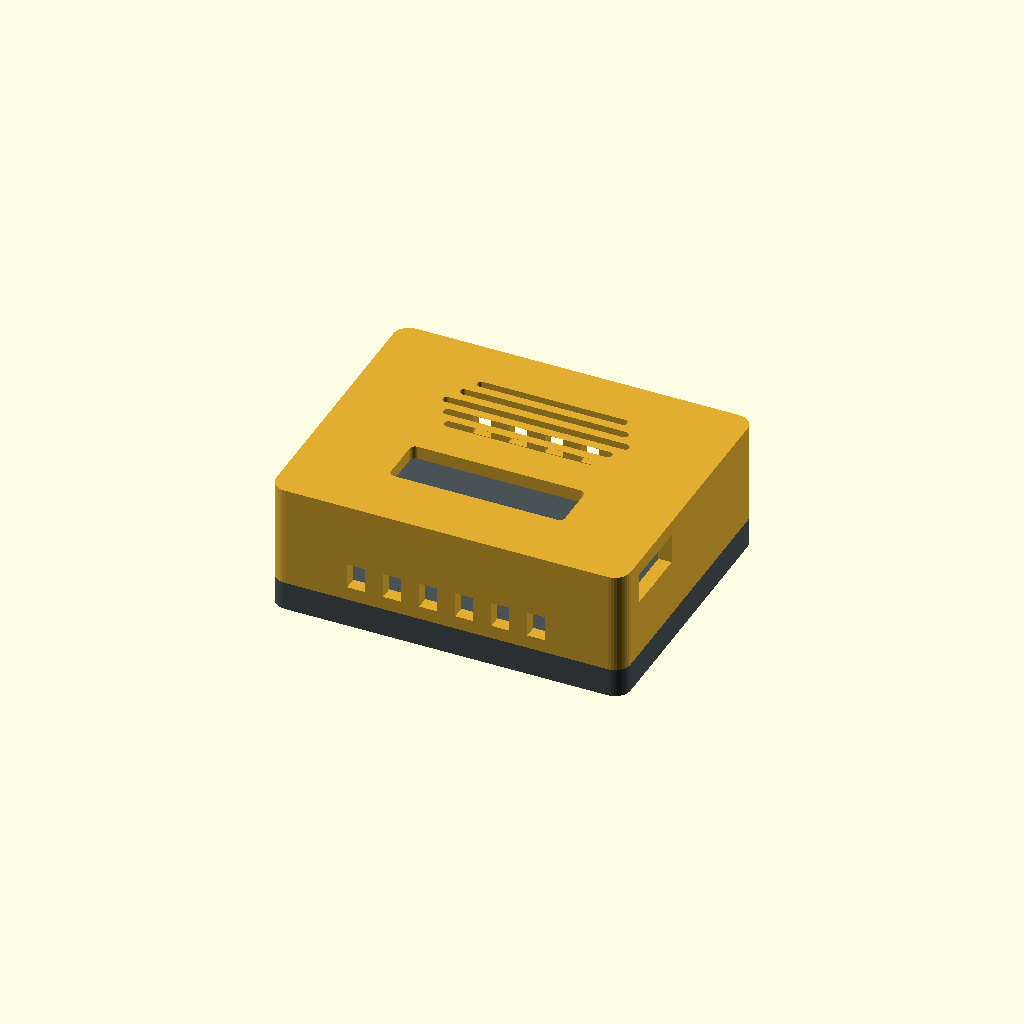
Cell 1: rendered with the file's own defaults.
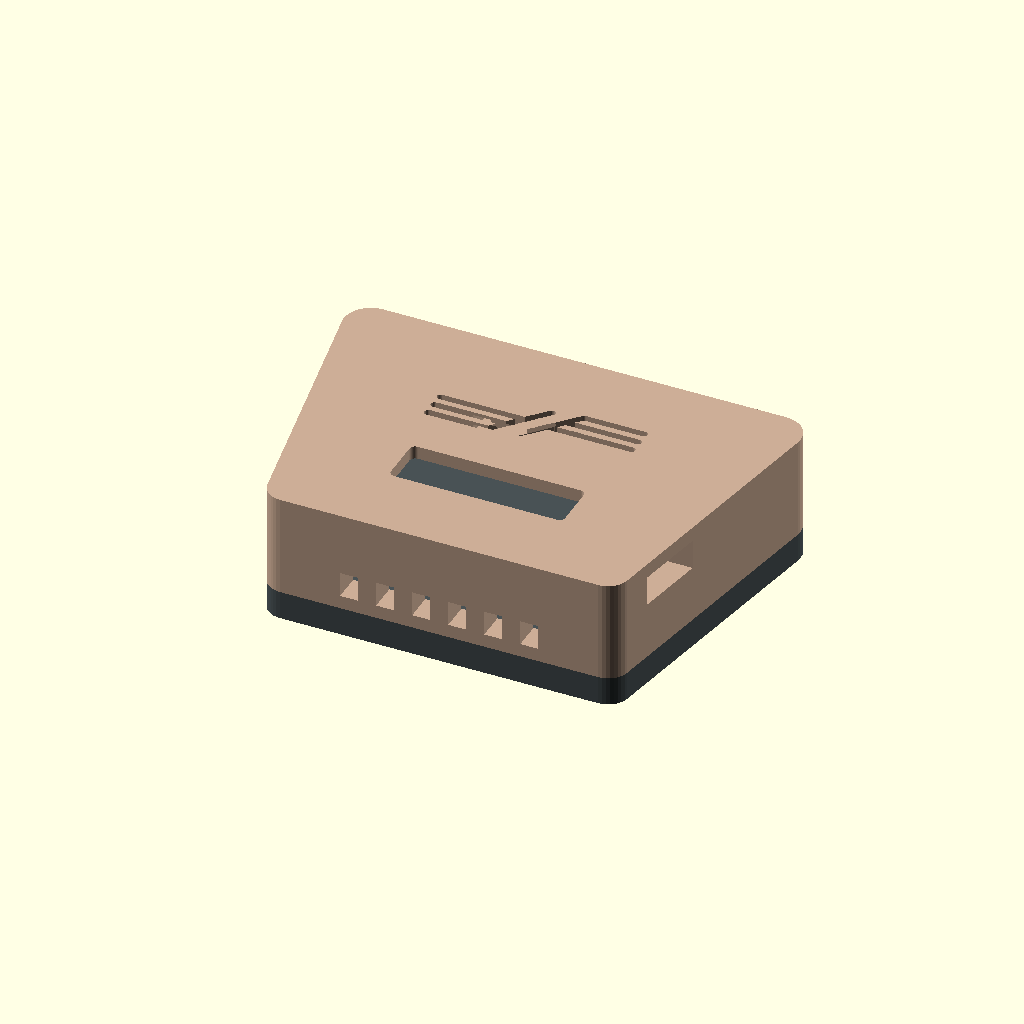
Cell 2 — case_id set to 100, the other parameters unchanged.
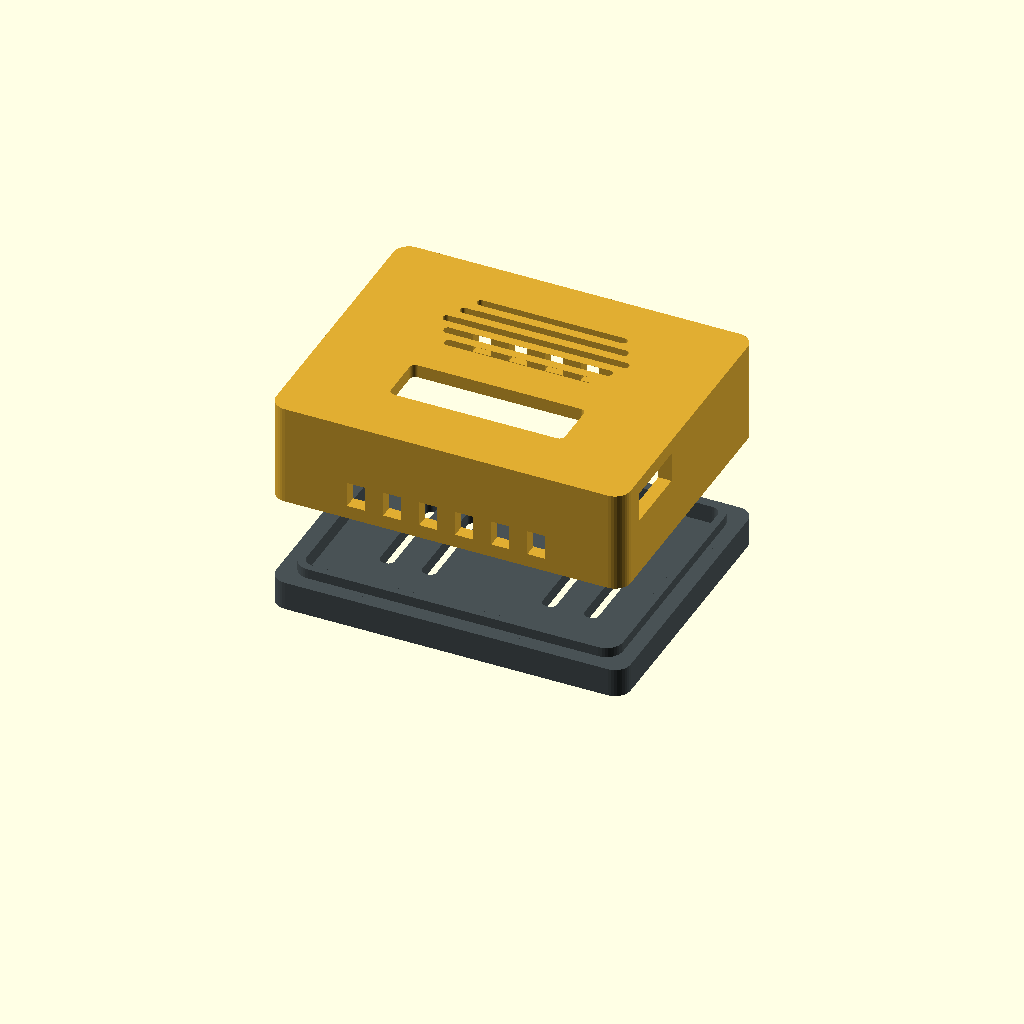
Cell 3 — part set to "exploded", the other parameters unchanged.
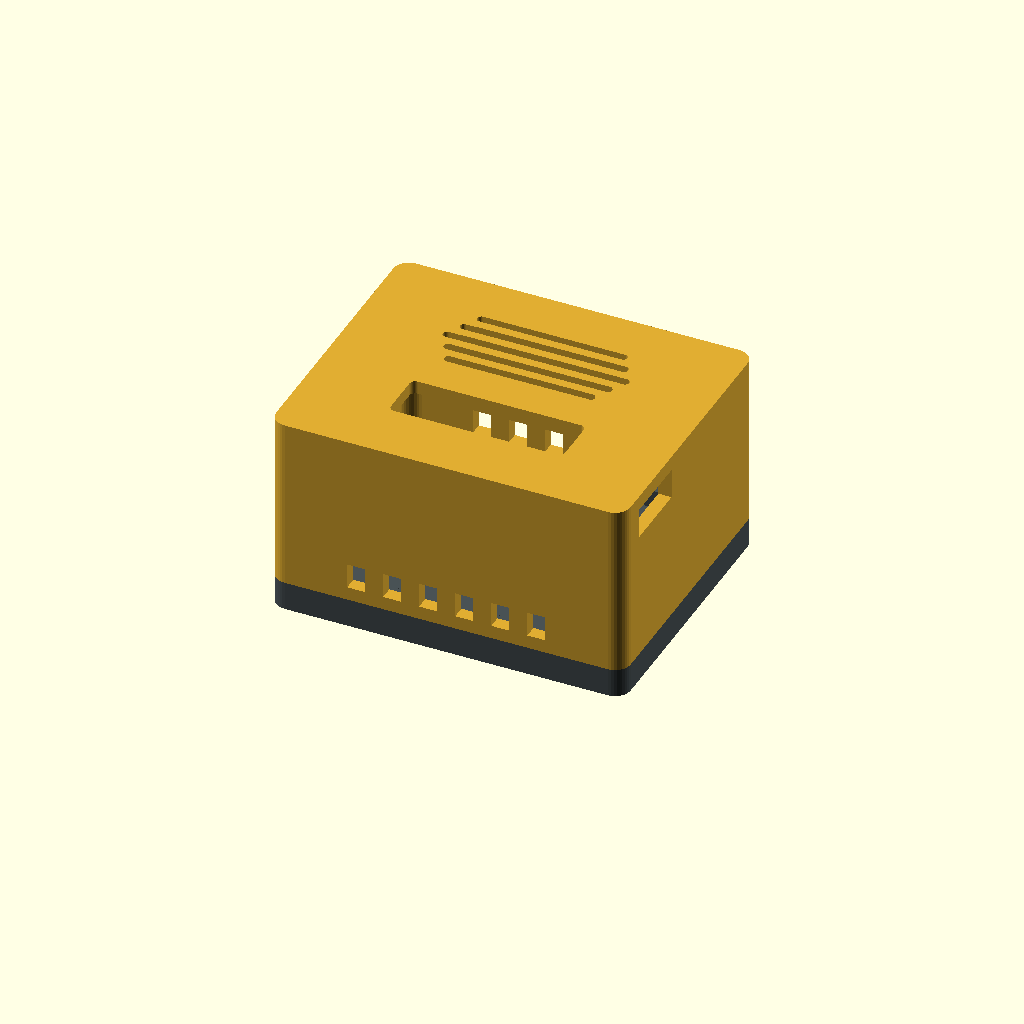
Cell 4 — sensor_height set to 24, the other parameters unchanged.
All cells are drawn from one camera (rotation 55°, 0°, 25°, orthographic, colour scheme Cornfield), so only the parameter changes between them.
The OpenSCAD source (cases/dbk-pcb-prism-100/cases.scad):
/* Prism / 100 enclosures for the photographed PMS7003 monitor.
   Millimetres. Photo-based concept dimensions, NOT measured tolerances.
   Set case_id and part in Customizer, F6, then export STL.
   Assembly coordinates: display faces +Z, USB exits +X. */
case_id = 1; // [1:100]
part = "assembled"; // [assembled,exploded,plate,lid,base]
scene = ""; // case-library: tools/render.sh sets scene="plate"; empty = use part
part_ = scene == "" ? part : scene;
sensor_xy = [50,38];
sensor_height = 12;
display_xy = [0,-8.8];
display_opening = [29,8.5];
usb_y = -12.1;
lip_clearance = 0.32; // per side; a starting value, not a verified printer tolerance

/* [Hidden] */
$fn=36;
eps=0.06;
split_z=4.8;
bed=2.2;
roof=2.2;
top=bed+sensor_height+1.6+0.92+2.2+0.65+roof;
inside=sensor_xy+[4.6,4.6];
core=inside+[4.4,4.4];
family=floor((case_id-1)/10);
face=(case_id-1)%10;
palette=["#e0ad32","#b1bf9b","#c5835b","#94b9b7","#cca164","#a8b7c6","#d7b773","#a7b69c","#b3a4ba","#ccad96"];

module rr(w,h,r) {
    offset(r=r) square([w-2*r,h-2*r],center=true);
}
module pill(a,b,r) {
    hull(){translate(a) circle(r=r);translate(b) circle(r=r);}
}
module profile(f) {
    w=core.x; h=core.y;
    if(f==0) rr(w,h,2.6);                                // datum shell
    if(f==1) hull(){                                      // soft capsule
        for(x=[-1,1]) translate([x*w*0.30,0]) scale([0.78,1]) circle(d=h+7);
    }
    if(f==2) union(){                                     // four bumpers
        rr(w,h,3); for(x=[-1,1],y=[-1,1]) translate([x*(w/2-2),y*(h/2-2)]) circle(r=5.5);
    }
    if(f==3) hull(){                                      // asymmetric thumb ledge
        rr(w,h,3); translate([-w/2-3,h*0.14]) circle(r=10);
    }
    if(f==4) union(){                                     // lanyard eye
        rr(w,h,4); hull(){translate([-w/2+2,0]) circle(r=7);translate([-w/2-8,0]) circle(r=5.5);}
    }
    if(f==5) union(){                                     // mounting ears
        rr(w,h,3); for(s=[-1,1]) hull(){
            translate([s*(w/2-2),0]) circle(r=8);translate([s*(w/2+6),0]) circle(r=5.4);
        }
    }
    if(f==6) union(){                                     // external grip ribs
        rr(w,h,4); for(x=[-20:8:20],s=[-1,1])
            translate([x,s*(h/2-0.8)]) rr(3.6,8,1.5);
    }
    if(f==7) {                                            // faceted drum
        a=w/2+3;b=h/2+3;c=7;
        polygon([[-a+c,-b],[a-c,-b],[a,-b+c],[a,b-c],[a-c,b],[-a+c,b],[-a,b-c],[-a,-b+c]]);
    }
    if(f==8) union(){                                     // scalloped hand grip
        rr(w,h,4);for(x=[-18,-6,6,18],s=[-1,1])
            translate([x,s*(h/2-2)]) scale([1.25,1]) circle(r=5);
    }
    if(f==9) hull(){                                      // tapered keystone
        for(s=[-1,1]) {
          translate([s*(w/2+4),h/2-2]) circle(r=4.5);
          translate([s*(w/2-3),-h/2+1]) circle(r=3.5);
        }
    }
}
module holes(f) {
    if(f==4) translate([-core.x/2-8,0]) circle(r=2.8);
    if(f==5) for(s=[-1,1]) translate([s*(core.x/2+6),0]) circle(r=2.3);
}
// Rounded grooves/slots drawn in the free face area above the display.
// Each motif consists of separated paths: no floating islands in the grille.
module arc(cx,cy,r,a,b,pen) {
    n=ceil((b-a)/12);
    for(i=[0:n-1]) let(u=a+(b-a)*i/n,v=a+(b-a)*(i+1)/n)
        pill([cx+r*cos(u),cy+r*sin(u)],[cx+r*cos(v),cy+r*sin(v)],pen);
}
module motif(m) {
    if(m==0) for(i=[-2:2]) translate([0,i*2.9]) rr(31-abs(i)*3,1.35,.62);
    if(m==1) for(i=[-3:3],j=[-1:1]) translate([i*4.5+j*0.8,j*4.4]) circle(r=1.15+0.18*(3-abs(i)));
    if(m==2) for(i=[0:11]) let(a=i*30) pill([5.5*cos(a),3.1*sin(a)],[16*cos(a),7.5*sin(a)],.75);
    if(m==3) for(j=[-1:1],i=[-2:2]) translate([i*5.8+(abs(j)%2)*2.9,j*4.95]) circle(r=2.6,$fn=6);
    if(m==4) for(i=[-2:2]) translate([i*6.8,0]) union(){pill([-2.2,-5.3],[1.8,0],.8);pill([1.8,0],[-2.2,5.3],.8);}
    if(m==5) for(s=[-1,1]) scale([s,1]) for(r=[4,7.7,11.4]) arc(4,0,r,-54,54,.78);
    if(m==6) for(i=[-2:2],j=[-1:1]) translate([i*6.9+abs(j)*1.6,j*4.8]) rotate(25+i*1.7+j*2.1) rr(4.8,2.1,.8);
    if(m==7) for(j=[-1:1],i=[0:11]) let(x=-16+i*2.65,y=4.7*j)
         pill([x,y+1.4*sin(x*14)],[x+2.65,y+1.4*sin((x+2.65)*14)],.68);
    if(m==8) for(i=[-2:2]) translate([i*6.8,0]) {
         t=2-abs(i); for(j=[-t:t]) translate([0,j*2.9]) square([4.15,1.6],center=true);
    }
    if(m==9) for(s=[-1,1]) scale([s,s]) for(i=[0:2]) translate([0,2.25*i]) {
        pill([-16,-4.3],[-6+i*2,-4.3],.60);
        pill([-6+i*2,-4.3],[-3+i*2,-1.0],.60);
    }
}
module slice(z,h) {translate([0,0,z]) linear_extrude(height=h) children();}
module body(z,h,f) {slice(z,h) difference(){profile(f);holes(f);}}
module base(f) {
    union(){
        difference(){
            body(0,split_z,f);
            slice(bed,split_z-bed+eps) rr(inside.x,inside.y,2.4);
            // Under-body air paths. Do not rely on these to separate inlet and exhaust.
            for(x=[-17,-10,10,17]) translate([x,0,-eps]) linear_extrude(bed+2*eps) rr(2.4,18,1);
        }
        // Registration tongue inside the lid. Open-center rim rather than a second floor.
        slice(split_z-eps,1.65+eps) difference(){
            rr(inside.x-2*lip_clearance,inside.y-2*lip_clearance,2.8);
            rr(inside.x-2*lip_clearance-2.5,inside.y-2*lip_clearance-2.5,1.65);
        }
        // Ledge joins the narrower tongue to the lower case across the seam.
        slice(split_z-1.0,1.0) difference(){rr(inside.x+1,inside.y+1,3);rr(inside.x-2*lip_clearance-2.5,inside.y-2*lip_clearance-2.5,1.65);}
    }
}
module lid(f,m) {
    difference(){
        body(split_z,top-split_z,f);
        slice(split_z-eps,top-roof-split_z+eps) rr(inside.x,inside.y,2.4);
        slice(top-roof-eps,roof+2*eps) translate(display_xy) rr(display_opening.x,display_opening.y,0.95);
        slice(top-roof-eps,roof+2*eps) translate([0,8.6]) motif(m);
        // USB and two side vent banks in assembled coordinates. Nominal positions only.
        translate([inside.x/2-1,usb_y-5.8,bed+sensor_height+0.15]) cube([24,11.6,5]);
        for(s=[-1,1],x=[-15,-9,-3,3,9,15])
            translate([x-1.5,s*core.y/2-11,split_z+2.25]) cube([3,22,4.2]);
    }
}
module plate(f,m) {
    // Independent bed-flat parts, spaced along Y. Exterior face of lid is on the bed.
    translate([0,-(core.y/2+9),0]) base(f);
    translate([0,core.y/2+9,top]) rotate([180,0,0]) lid(f,m);
}
assert(case_id>=1 && case_id<=100 && floor(case_id)==case_id,"case_id must be an integer 1-100");
assert(lip_clearance>0 && lip_clearance<0.8,"Use a practical positive clearance");
if(part_=="base") base(family);
else if(part_=="lid") translate([0,0,top]) rotate([180,0,0]) lid(family,face);
else if(part_=="plate") plate(family,face);
else if(part_=="assembled" || part_=="exploded") {
    color("#495255") base(family);
    color(palette[family]) translate([0,0,part_=="exploded"?15:0]) lid(family,face);
} else assert(false,"Unknown part");
Parameter table extracted from the source (name, type, default, range or options):
case_id: number, default 1, range 1 to 100
part: string, default "assembled", options "assembled", "exploded", "plate", "lid", "base"
scene: string, default ""
sensor_xy: vector, default [50, 38]
sensor_height: number, default 12
display_xy: vector, default [0, -8.8]
display_opening: vector, default [29, 8.5]
usb_y: number, default -12.1
lip_clearance: number, default 0.32
